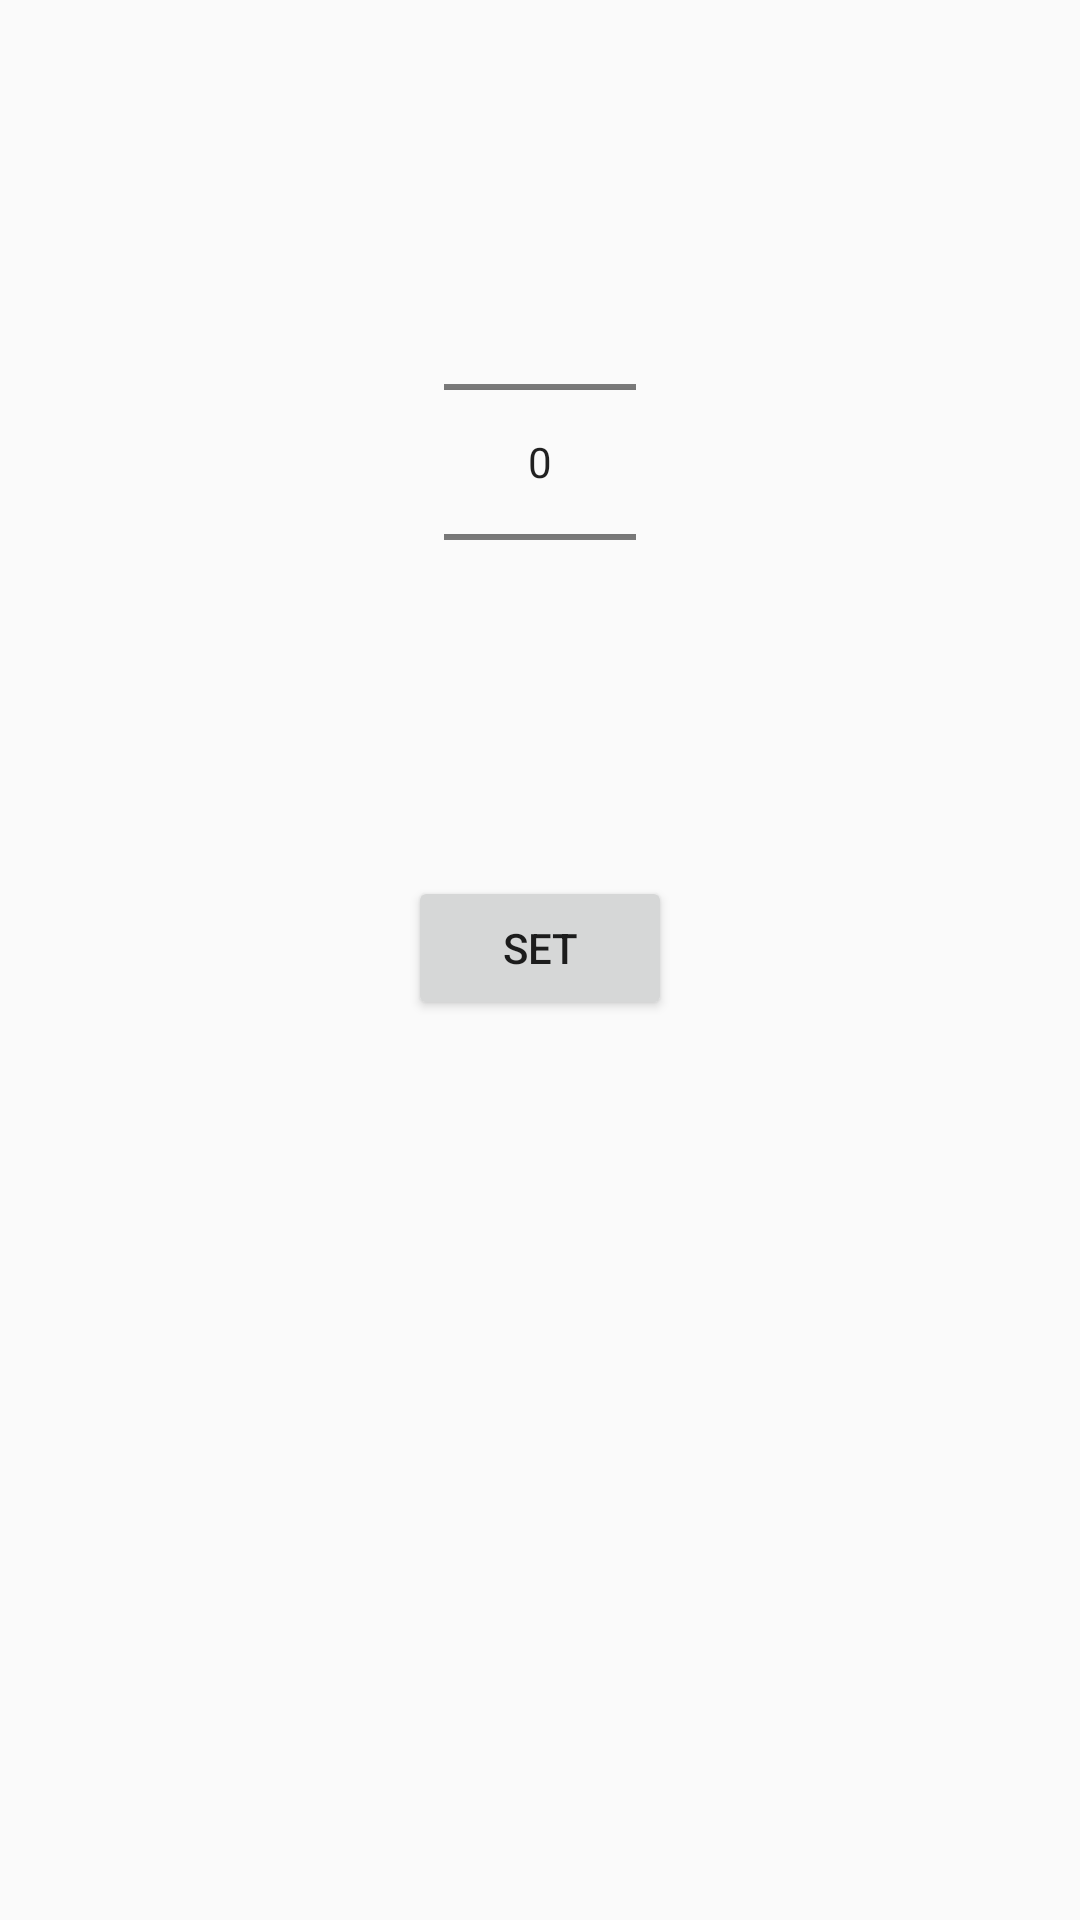

Write the Android layout XML for this screen, with the resource values it uses.
<!-- AndroidManifest.xml: application theme AppTheme -->
<!-- res/layout/activity_dialog.xml -->
<RelativeLayout xmlns:android="http://schemas.android.com/apk/res/android"
    android:layout_width="fill_parent"
    android:layout_height="fill_parent"
    android:background="@drawable/image1" >
    

    <NumberPicker
        android:id="@+id/pick_cycle"
        android:layout_width="wrap_content"
        android:layout_height="wrap_content"
        android:layout_alignParentTop="true"
        android:layout_centerHorizontal="true"
        android:layout_marginTop="64dp" />

    <Button
        android:id="@+id/set_button"
        android:layout_width="wrap_content"
        android:layout_height="wrap_content"
        android:layout_below="@+id/pick_cycle"
        
        android:layout_marginTop="48dp"
        android:layout_centerHorizontal="true"
        android:text="Set" />
    
    
    
</RelativeLayout>
<!-- resources referenced by this layout -->
<resources>
  <style name="AppTheme" parent="AppBaseTheme">
          
      </style>
  <style name="AppBaseTheme" parent="Theme.AppCompat.Light">
          
     </style>
</resources>
